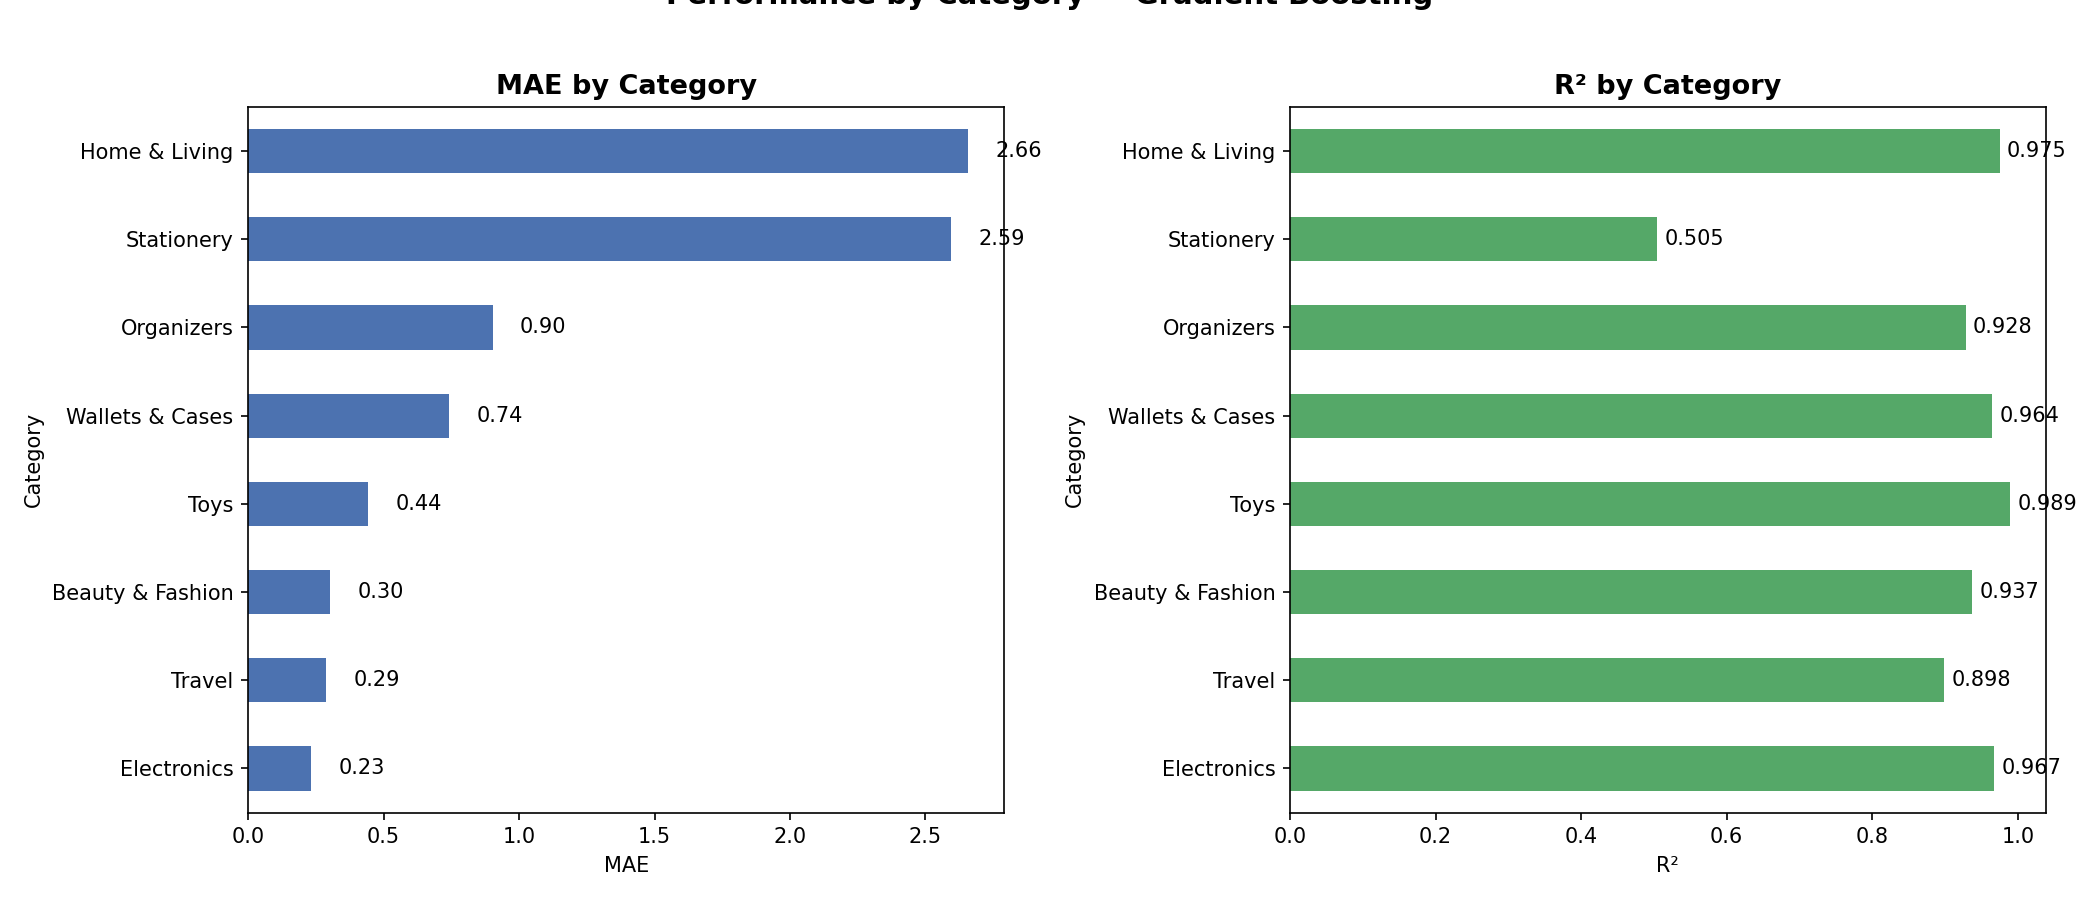

The data file committed next to this chart (first rows):
Category, MAE, R², Count
Electronics, 0.2327, 0.9671, 46.0
Travel, 0.2878, 0.8983, 156.0
Beauty & Fashion, 0.3032, 0.9374, 116.0
Toys, 0.443, 0.989, 60.0
Wallets & Cases, 0.7421, 0.9642, 484.0
Organizers, 0.9033, 0.9284, 661.0
Stationery, 2.594, 0.5048, 82.0
Home & Living, 2.658, 0.9749, 472.0
